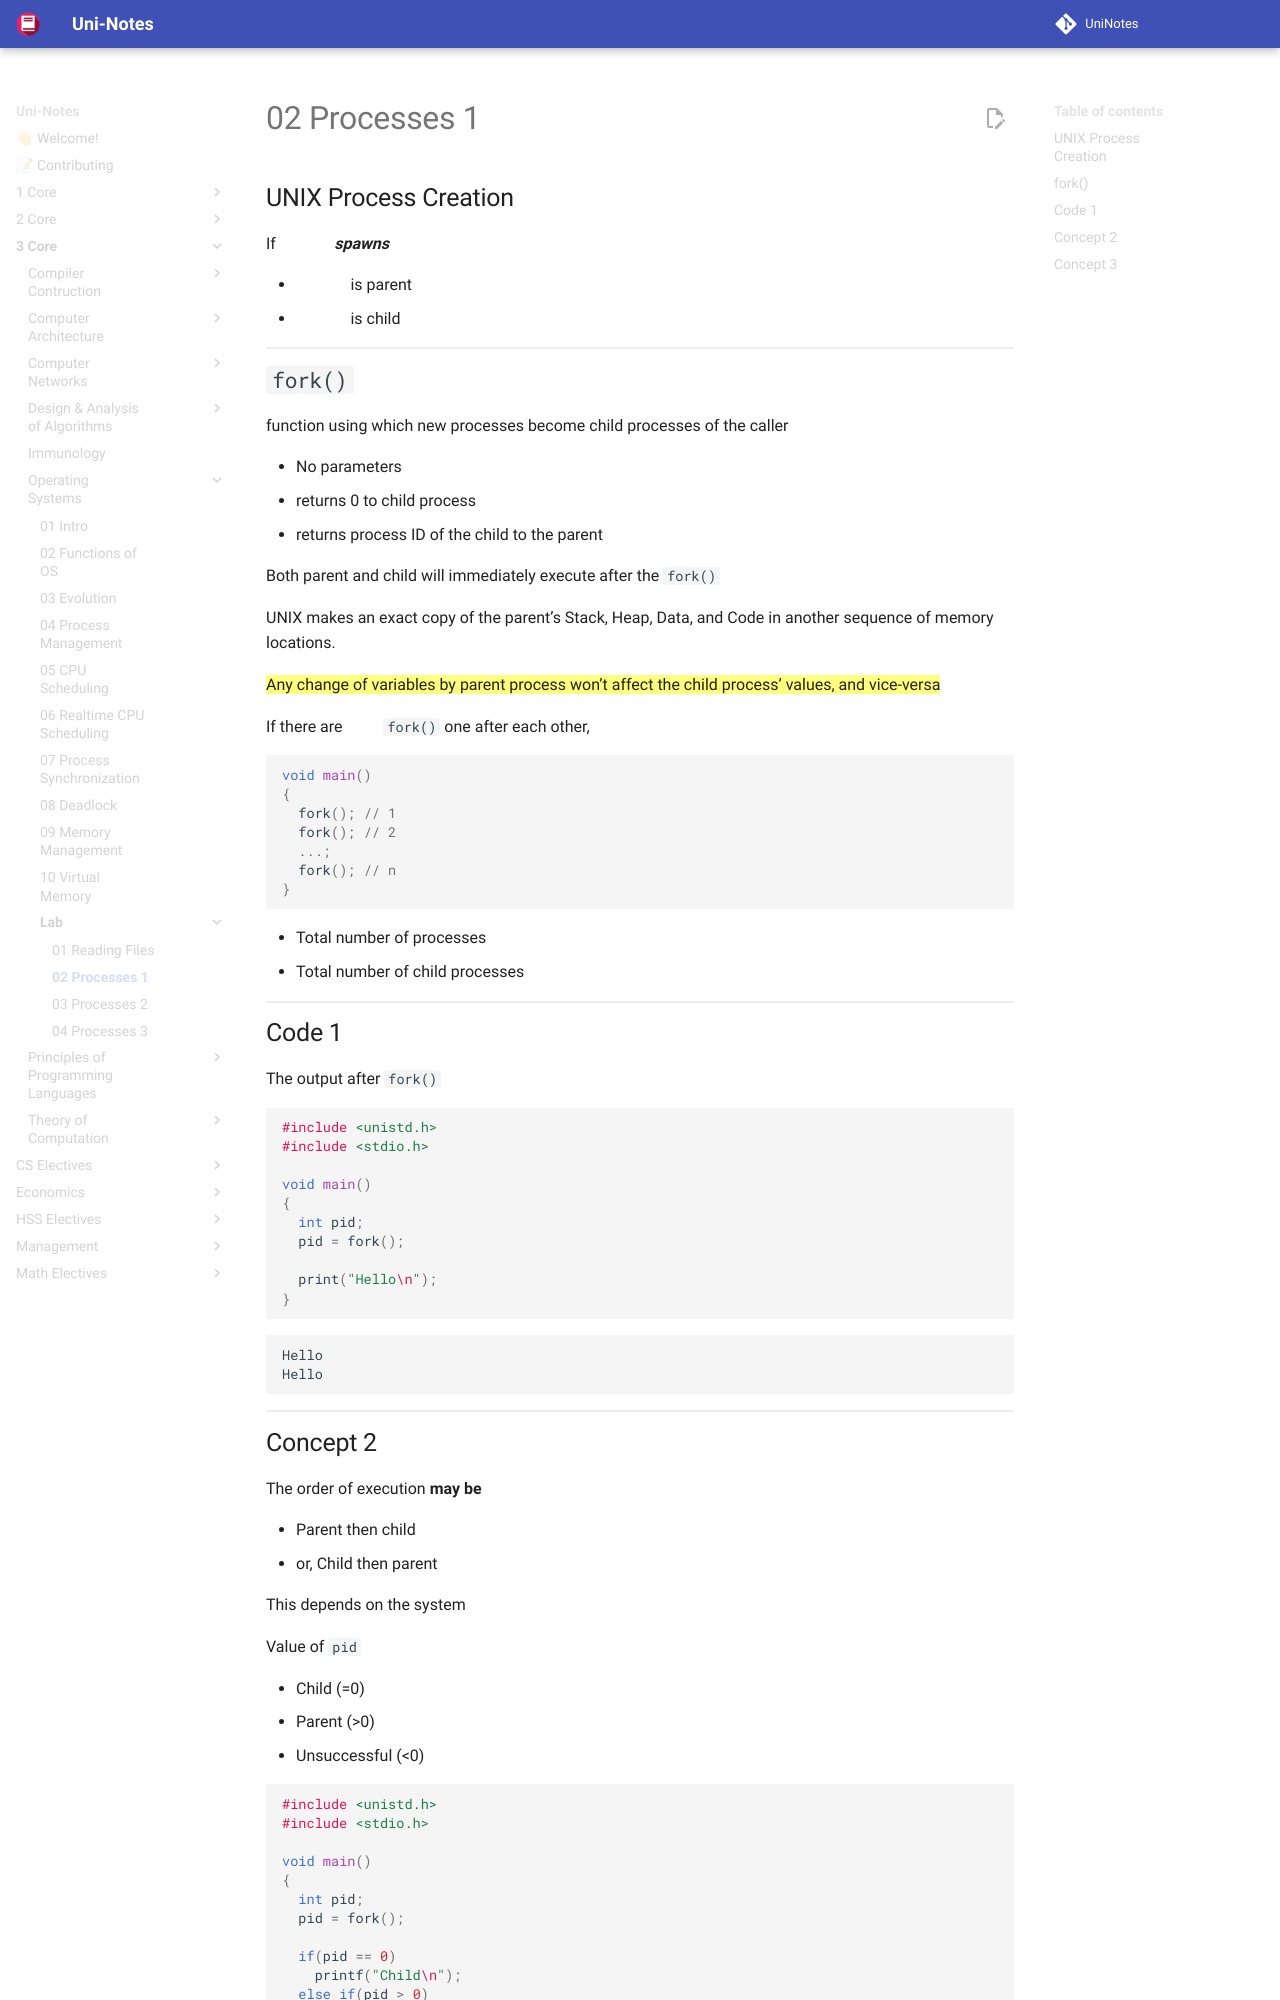

repository: uni-notes/uni-notes · page: 3_Core/Operating_Systems/Lab/02_Processes_1/index.html · generator: mkdocs

## UNIX Process Creation

If $P_1$ ***spawns*** $P_2$

- $P_1$ is parent
- $P_2$ is child

## `fork()`

function using which new processes become child processes of the caller

- No parameters
- returns 0 to child process
- returns process ID of the child to the parent

Both parent and child will immediately execute after the `fork()`

UNIX makes an exact copy of the parent’s Stack, Heap, Data, and Code in another sequence of memory locations.

==Any change of variables by parent process won’t affect the child process’ values, and vice-versa==

If there are $n$ `fork()` one after each other,

```c
void main()
{
  fork(); // 1
  fork(); // 2
  ...;
  fork(); // n
}
```

- Total number of processes $= 2^n$
- Total number of child processes $= 2^n - 1$

## Code 1

The output after `fork()`

```c
#include <unistd.h>
#include <stdio.h>

void main()
{
  int pid;
  pid = fork();
  
  print("Hello\n");
}
```

```
Hello
Hello
```
